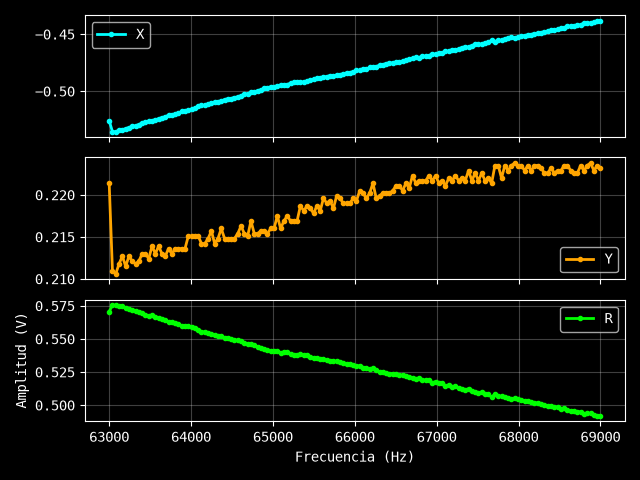

The table this chart was drawn from, first rows:
Excitación: 0.88 V
Frecuencia (Hz), X (V), Y (V), R (V)
63000, -0.5259, 0.2214, 0.5706
63040, -0.5355, 0.2109, 0.5755
63081, -0.5355, 0.2106, 0.5754
63121, -0.5343, 0.2118, 0.5747
63161, -0.5337, 0.2127, 0.5745
63201, -0.5328, 0.2115, 0.5732
63242, -0.5319, 0.2127, 0.5729
63282, -0.5307, 0.2121, 0.5715
63322, -0.5304, 0.2118, 0.5711
63362, -0.5292, 0.2121, 0.5701
63403, -0.528, 0.213, 0.5693
63443, -0.5268, 0.213, 0.5682
63483, -0.5262, 0.2124, 0.5675
63523, -0.5259, 0.2139, 0.5677
63564, -0.525, 0.213, 0.5666
63604, -0.5241, 0.2139, 0.5661
63644, -0.5232, 0.213, 0.5649
63685, -0.5226, 0.2127, 0.5642
63725, -0.5208, 0.2136, 0.5629
63765, -0.5208, 0.213, 0.5627
63805, -0.5202, 0.2136, 0.5623
63846, -0.5193, 0.2136, 0.5615
63886, -0.5175, 0.2136, 0.5598
63926, -0.5175, 0.2136, 0.5598
63966, -0.5166, 0.2151, 0.5596
64007, -0.516, 0.2151, 0.559
64047, -0.5151, 0.2151, 0.5582
64087, -0.5133, 0.2151, 0.5565
64128, -0.5124, 0.2142, 0.5554
64168, -0.5124, 0.2142, 0.5554
64208, -0.5112, 0.2148, 0.5545
64248, -0.5103, 0.2157, 0.554
64289, -0.5094, 0.2142, 0.5526
64329, -0.5091, 0.2148, 0.5526
64369, -0.5085, 0.216, 0.5525
64409, -0.5073, 0.2148, 0.5509
64450, -0.5067, 0.2148, 0.5503
64490, -0.5064, 0.2148, 0.5501
64530, -0.5055, 0.2148, 0.5492
64570, -0.5049, 0.2154, 0.5489
64611, -0.504, 0.2163, 0.5485
64651, -0.5025, 0.2154, 0.5467
64691, -0.5022, 0.2151, 0.5463
64732, -0.501, 0.2169, 0.5459
64772, -0.5007, 0.2154, 0.5451
64812, -0.4995, 0.2154, 0.544
64852, -0.4989, 0.2157, 0.5435
64893, -0.4974, 0.2157, 0.5422
64933, -0.4968, 0.2154, 0.5415
64973, -0.4962, 0.216, 0.5412
65013, -0.4959, 0.216, 0.5409
65054, -0.4956, 0.2175, 0.5412
65094, -0.4944, 0.216, 0.5395
65134, -0.4947, 0.2169, 0.5402
65174, -0.4941, 0.2175, 0.5399
65215, -0.4929, 0.2169, 0.5385
65255, -0.4923, 0.2169, 0.538
65295, -0.4923, 0.2169, 0.538
65336, -0.4923, 0.2187, 0.5387
... 91 more rows
